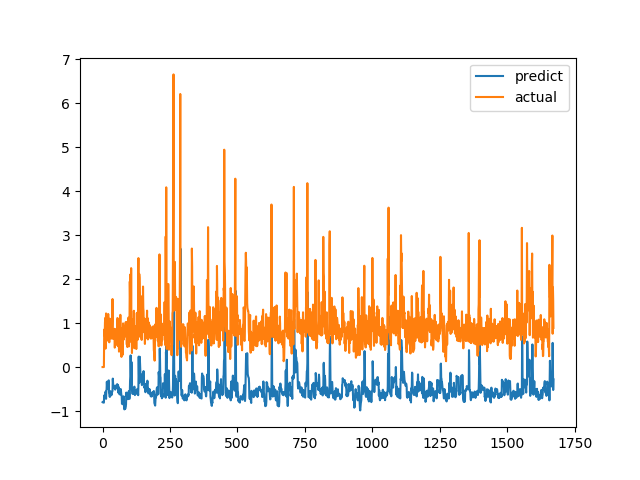

Values plotted in this chart, from the file beside it:
predict, actual
-0.7971, 0.0
-0.8028, 0.0
-0.8035, 0.0
-0.8062, 0.0
-0.8076, 0.0
-0.809, 0.0
-0.6453, 0.6915
-0.6785, 0.8558
-0.6604, 0.7094
-0.6401, 1.015
-0.6484, 1.116
-0.5596, 0.4183
-0.5913, 1.002
-0.7218, 1.219
-0.5483, 1.143
-0.5041, 0.6528
-0.3337, 0.6747
-0.4627, 0.601
-0.4761, 0.6695
-0.4872, 0.6538
-0.4837, 0.7814
-0.4634, 1.206
-0.3122, 0.8469
-0.3017, 0.8286
-0.5863, 0.6482
-0.6129, 0.5624
-0.6579, 0.7183
-0.6801, 1.1
-0.6277, 0.9542
-0.5484, 0.729
-0.5947, 0.6694
-0.647, 0.8631
-0.6036, 0.6465
-0.5986, 0.8223
-0.6313, 0.9236
-0.5621, 0.8301
-0.561, 1.067
-0.5323, 1.546
-0.2624, 0.6827
-0.3882, 0.6386
-0.4627, 0.6464
-0.4784, 0.6881
-0.4754, 0.7274
-0.4663, 0.65
-0.4601, 0.8694
-0.4749, 0.4409
-0.4235, 0.4519
-0.5127, 0.7575
-0.4622, 0.4952
-0.4335, 0.6851
-0.4732, 0.7244
-0.4311, 0.8654
-0.4097, 0.74
-0.3973, 0.8071
-0.4139, 0.8204
-0.3932, 1.114
-0.471, 1.109
-0.4144, 0.4751
-0.4295, 1.039
-0.585, 0.9458
... 1,612 more rows
